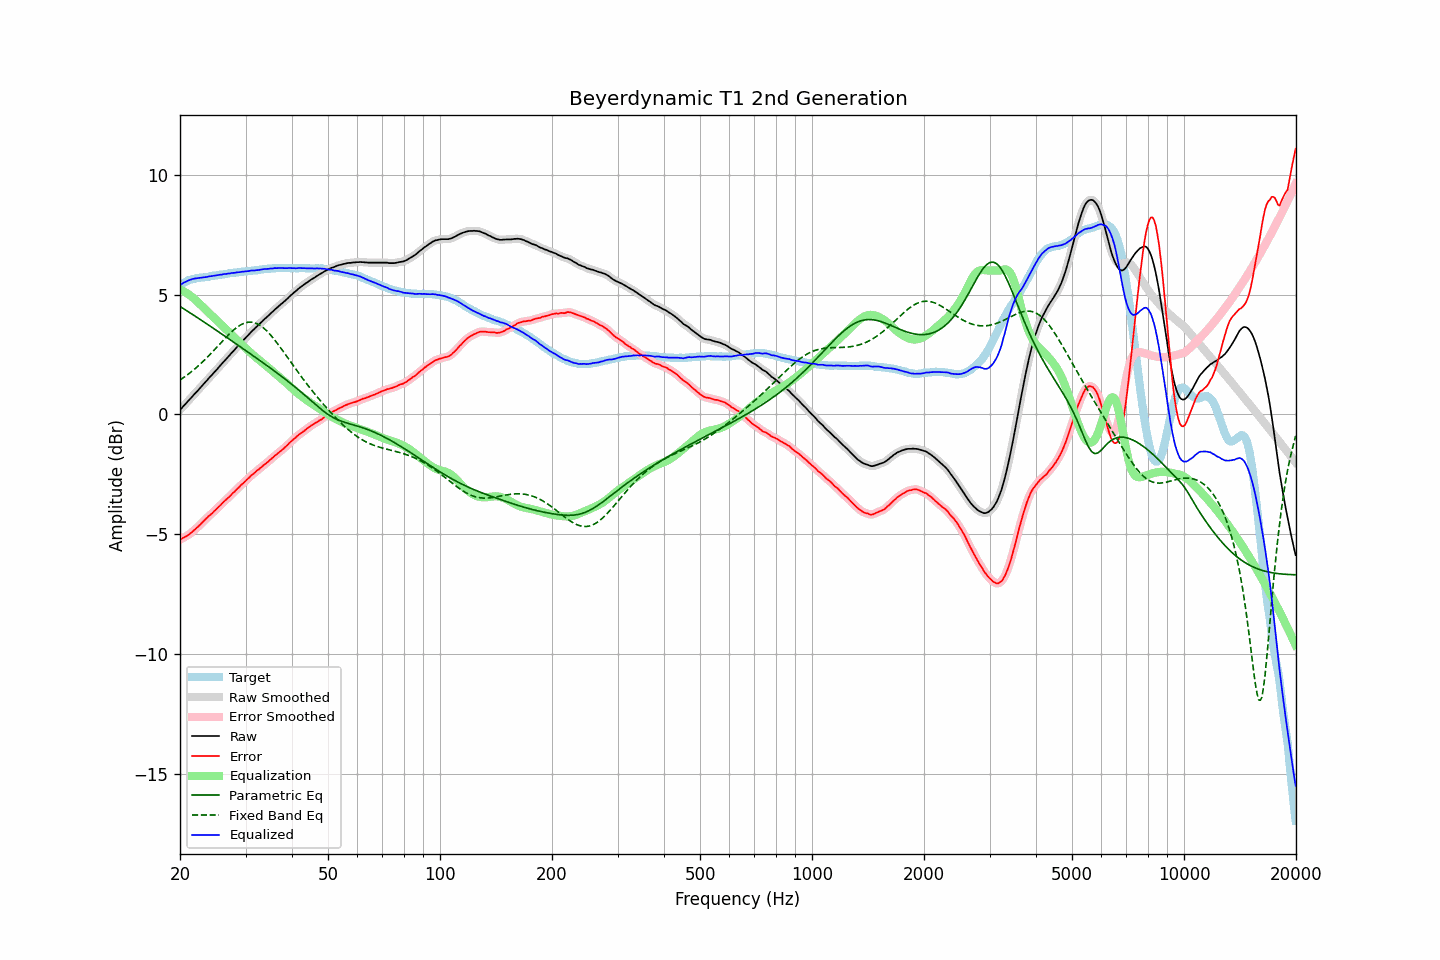

The table this chart was drawn from, first rows:
frequency, raw, error, smoothed, error_smoothed, equalization, parametric_eq, fixed_band_eq, equalized_raw, equalized_smoothed, target
20.00, 0.19, -5.21, 0.19, -5.21, 5.21, 4.51, 1.44, 5.40, 5.40, 5.40
20.20, 0.26, -5.18, 0.26, -5.18, 5.18, 4.46, 1.48, 5.44, 5.44, 5.44
20.40, 0.34, -5.14, 0.34, -5.14, 5.14, 4.42, 1.53, 5.48, 5.48, 5.48
20.61, 0.41, -5.10, 0.41, -5.11, 5.11, 4.38, 1.58, 5.52, 5.52, 5.51
20.81, 0.48, -5.07, 0.48, -5.07, 5.07, 4.33, 1.62, 5.55, 5.55, 5.55
21.02, 0.56, -5.03, 0.56, -5.03, 5.02, 4.29, 1.67, 5.58, 5.58, 5.59
21.23, 0.63, -4.98, 0.63, -4.98, 4.98, 4.25, 1.72, 5.61, 5.61, 5.61
21.44, 0.70, -4.93, 0.70, -4.93, 4.93, 4.20, 1.78, 5.63, 5.63, 5.63
21.66, 0.78, -4.87, 0.78, -4.87, 4.87, 4.16, 1.83, 5.65, 5.65, 5.65
21.87, 0.85, -4.81, 0.85, -4.81, 4.82, 4.12, 1.89, 5.67, 5.66, 5.66
22.09, 0.92, -4.76, 0.92, -4.75, 4.76, 4.07, 1.94, 5.68, 5.68, 5.68
22.31, 0.99, -4.70, 0.99, -4.70, 4.69, 4.03, 2.00, 5.68, 5.68, 5.69
22.54, 1.07, -4.63, 1.07, -4.63, 4.63, 3.99, 2.06, 5.69, 5.69, 5.70
22.76, 1.14, -4.57, 1.14, -4.56, 4.56, 3.94, 2.13, 5.70, 5.70, 5.71
22.99, 1.22, -4.49, 1.22, -4.49, 4.49, 3.90, 2.19, 5.71, 5.71, 5.71
23.22, 1.29, -4.43, 1.29, -4.43, 4.43, 3.85, 2.25, 5.72, 5.72, 5.72
23.45, 1.37, -4.36, 1.37, -4.36, 4.36, 3.81, 2.32, 5.73, 5.73, 5.73
23.69, 1.44, -4.30, 1.44, -4.29, 4.30, 3.76, 2.39, 5.74, 5.74, 5.74
23.92, 1.52, -4.23, 1.52, -4.23, 4.23, 3.72, 2.45, 5.76, 5.75, 5.75
24.16, 1.59, -4.17, 1.59, -4.17, 4.17, 3.67, 2.52, 5.76, 5.76, 5.76
24.40, 1.66, -4.12, 1.66, -4.11, 4.11, 3.63, 2.60, 5.77, 5.77, 5.78
24.65, 1.74, -4.05, 1.74, -4.05, 4.05, 3.58, 2.67, 5.79, 5.78, 5.78
24.89, 1.81, -3.98, 1.81, -3.98, 3.98, 3.54, 2.74, 5.79, 5.79, 5.79
25.14, 1.88, -3.92, 1.89, -3.92, 3.92, 3.49, 2.81, 5.80, 5.80, 5.80
25.39, 1.96, -3.85, 1.96, -3.86, 3.85, 3.45, 2.88, 5.81, 5.81, 5.81
25.65, 2.04, -3.79, 2.04, -3.79, 3.79, 3.40, 2.96, 5.83, 5.83, 5.83
25.91, 2.11, -3.72, 2.11, -3.72, 3.72, 3.35, 3.03, 5.83, 5.84, 5.83
26.16, 2.19, -3.65, 2.19, -3.66, 3.66, 3.31, 3.10, 5.85, 5.84, 5.84
26.43, 2.26, -3.59, 2.26, -3.59, 3.59, 3.26, 3.17, 5.85, 5.85, 5.85
26.69, 2.33, -3.53, 2.33, -3.53, 3.53, 3.22, 3.24, 5.86, 5.86, 5.86
26.96, 2.41, -3.47, 2.41, -3.47, 3.47, 3.17, 3.31, 5.88, 5.87, 5.88
27.23, 2.48, -3.41, 2.48, -3.40, 3.40, 3.12, 3.38, 5.88, 5.88, 5.89
27.50, 2.56, -3.34, 2.56, -3.34, 3.34, 3.08, 3.44, 5.90, 5.89, 5.90
27.77, 2.63, -3.27, 2.63, -3.27, 3.27, 3.03, 3.50, 5.90, 5.90, 5.90
28.05, 2.70, -3.22, 2.70, -3.21, 3.21, 2.99, 3.56, 5.91, 5.91, 5.92
28.33, 2.78, -3.14, 2.78, -3.14, 3.14, 2.94, 3.61, 5.92, 5.92, 5.92
28.62, 2.85, -3.08, 2.85, -3.07, 3.08, 2.89, 3.66, 5.92, 5.93, 5.92
28.90, 2.92, -3.01, 2.92, -3.01, 3.01, 2.85, 3.70, 5.93, 5.94, 5.93
29.19, 3.00, -2.93, 3.00, -2.95, 2.95, 2.80, 3.74, 5.95, 5.94, 5.93
29.48, 3.07, -2.89, 3.07, -2.88, 2.88, 2.75, 3.78, 5.95, 5.95, 5.96
29.78, 3.14, -2.82, 3.14, -2.82, 2.82, 2.71, 3.81, 5.96, 5.96, 5.96
30.08, 3.21, -2.76, 3.21, -2.76, 2.76, 2.66, 3.83, 5.96, 5.96, 5.97
30.38, 3.28, -2.69, 3.28, -2.69, 2.69, 2.61, 3.84, 5.97, 5.97, 5.97
30.68, 3.35, -2.64, 3.35, -2.63, 2.63, 2.57, 3.85, 5.98, 5.98, 5.99
30.99, 3.43, -2.56, 3.42, -2.57, 2.57, 2.52, 3.85, 6.00, 5.99, 5.99
31.30, 3.49, -2.51, 3.49, -2.51, 2.51, 2.47, 3.84, 6.00, 6.00, 5.99
31.61, 3.55, -2.45, 3.55, -2.45, 2.45, 2.43, 3.83, 6.00, 6.01, 6.00
31.93, 3.62, -2.39, 3.61, -2.39, 2.39, 2.38, 3.81, 6.01, 6.01, 6.01
32.24, 3.68, -2.33, 3.68, -2.34, 2.34, 2.33, 3.78, 6.02, 6.02, 6.01
32.57, 3.74, -2.29, 3.74, -2.28, 2.28, 2.28, 3.75, 6.02, 6.03, 6.03
32.89, 3.81, -2.23, 3.81, -2.23, 2.23, 2.24, 3.71, 6.04, 6.04, 6.04
33.22, 3.87, -2.18, 3.87, -2.18, 2.17, 2.19, 3.66, 6.04, 6.05, 6.05
33.55, 3.94, -2.12, 3.94, -2.12, 2.12, 2.14, 3.61, 6.06, 6.06, 6.06
33.89, 4.00, -2.06, 4.00, -2.07, 2.06, 2.09, 3.55, 6.06, 6.06, 6.06
34.23, 4.06, -2.01, 4.06, -2.01, 2.01, 2.04, 3.48, 6.07, 6.07, 6.07
34.57, 4.12, -1.96, 4.12, -1.95, 1.95, 1.99, 3.41, 6.07, 6.07, 6.08
34.92, 4.19, -1.89, 4.18, -1.90, 1.89, 1.95, 3.34, 6.08, 6.08, 6.08
35.27, 4.25, -1.84, 4.25, -1.84, 1.84, 1.90, 3.26, 6.09, 6.09, 6.09
35.62, 4.31, -1.79, 4.31, -1.78, 1.78, 1.85, 3.18, 6.09, 6.09, 6.09
35.97, 4.38, -1.71, 4.37, -1.72, 1.72, 1.80, 3.10, 6.10, 6.10, 6.09
... 635 more rows
